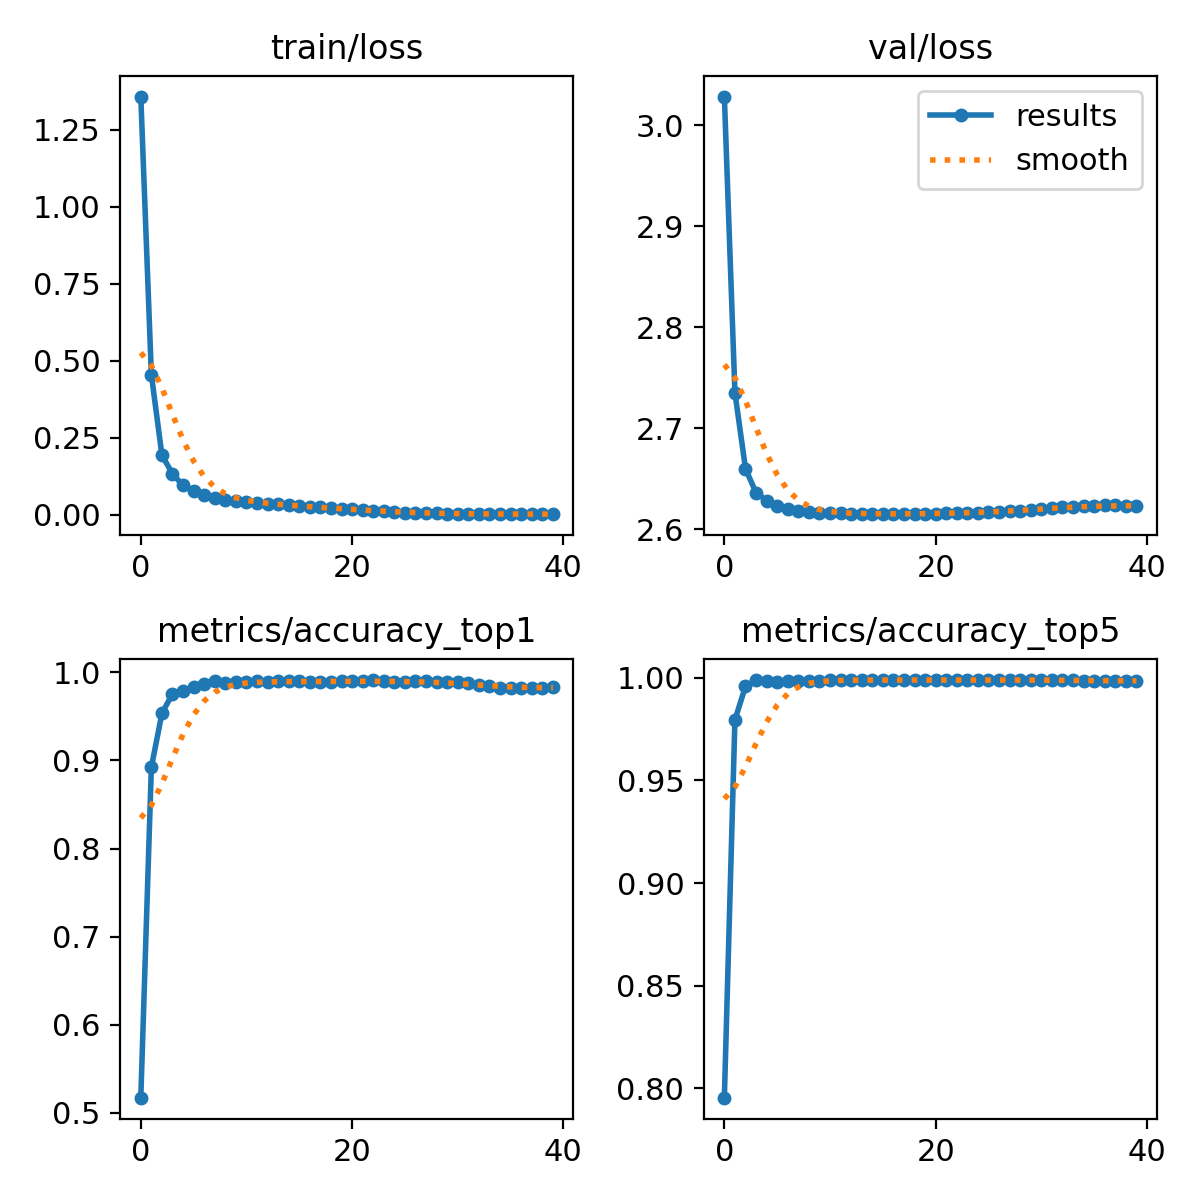

The table this chart was drawn from, first rows:
epoch, train/loss, metrics/accuracy_top1, metrics/accuracy_top5, val/loss, lr/pg0, lr/pg1, lr/pg2
0, 1.358, 0.5173, 0.7954, 3.028, 0.003333, 0.003333, 0.003333
1, 0.4548, 0.8922, 0.9794, 2.735, 0.006501, 0.006501, 0.006501
2, 0.1933, 0.9535, 0.9958, 2.66, 0.009504, 0.009504, 0.009504
3, 0.1331, 0.9756, 0.9989, 2.636, 0.009258, 0.009258, 0.009258
4, 0.09512, 0.9787, 0.9985, 2.628, 0.009258, 0.009258, 0.009258
5, 0.07599, 0.9829, 0.9977, 2.623, 0.00901, 0.00901, 0.00901
6, 0.06299, 0.987, 0.9985, 2.62, 0.008762, 0.008762, 0.008762
7, 0.05527, 0.9897, 0.9985, 2.618, 0.008515, 0.008515, 0.008515
8, 0.04938, 0.9874, 0.9985, 2.617, 0.008268, 0.008268, 0.008268
9, 0.04556, 0.9889, 0.9985, 2.616, 0.00802, 0.00802, 0.00802
10, 0.04181, 0.9886, 0.9989, 2.616, 0.007772, 0.007772, 0.007772
11, 0.03949, 0.9897, 0.9989, 2.616, 0.007525, 0.007525, 0.007525
12, 0.0352, 0.9889, 0.9989, 2.615, 0.007278, 0.007278, 0.007278
13, 0.03392, 0.9897, 0.9989, 2.615, 0.00703, 0.00703, 0.00703
14, 0.03074, 0.9897, 0.9989, 2.615, 0.006783, 0.006783, 0.006783
15, 0.02857, 0.9901, 0.9989, 2.615, 0.006535, 0.006535, 0.006535
16, 0.02519, 0.9893, 0.9989, 2.615, 0.006287, 0.006287, 0.006287
17, 0.02367, 0.9893, 0.9989, 2.615, 0.00604, 0.00604, 0.00604
18, 0.02109, 0.9893, 0.9989, 2.615, 0.005792, 0.005792, 0.005792
19, 0.01976, 0.9897, 0.9989, 2.615, 0.005545, 0.005545, 0.005545
20, 0.01832, 0.9897, 0.9989, 2.615, 0.005298, 0.005298, 0.005298
21, 0.01504, 0.9905, 0.9989, 2.616, 0.00505, 0.00505, 0.00505
22, 0.0137, 0.9912, 0.9989, 2.616, 0.004803, 0.004803, 0.004803
23, 0.01124, 0.9897, 0.9989, 2.616, 0.004555, 0.004555, 0.004555
24, 0.00869, 0.9893, 0.9989, 2.616, 0.004307, 0.004307, 0.004307
25, 0.00697, 0.9893, 0.9989, 2.617, 0.00406, 0.00406, 0.00406
26, 0.00628, 0.9897, 0.9989, 2.617, 0.003812, 0.003812, 0.003812
27, 0.00484, 0.9897, 0.9989, 2.618, 0.003565, 0.003565, 0.003565
28, 0.00447, 0.9886, 0.9989, 2.618, 0.003318, 0.003318, 0.003318
29, 0.00354, 0.9889, 0.9989, 2.619, 0.00307, 0.00307, 0.00307
30, 0.00315, 0.9886, 0.9989, 2.62, 0.002822, 0.002822, 0.002822
31, 0.00284, 0.9878, 0.9989, 2.621, 0.002575, 0.002575, 0.002575
32, 0.00263, 0.9851, 0.9989, 2.622, 0.002328, 0.002328, 0.002328
33, 0.00244, 0.984, 0.9989, 2.622, 0.00208, 0.00208, 0.00208
34, 0.00238, 0.9825, 0.9985, 2.623, 0.001832, 0.001832, 0.001832
35, 0.00231, 0.9825, 0.9985, 2.623, 0.001585, 0.001585, 0.001585
36, 0.0022, 0.9821, 0.9985, 2.623, 0.001337, 0.001337, 0.001337
37, 0.00212, 0.9817, 0.9985, 2.624, 0.00109, 0.00109, 0.00109
38, 0.00206, 0.9825, 0.9985, 2.623, 0.0008425, 0.0008425, 0.0008425
39, 0.00198, 0.9832, 0.9985, 2.623, 0.000595, 0.000595, 0.000595
